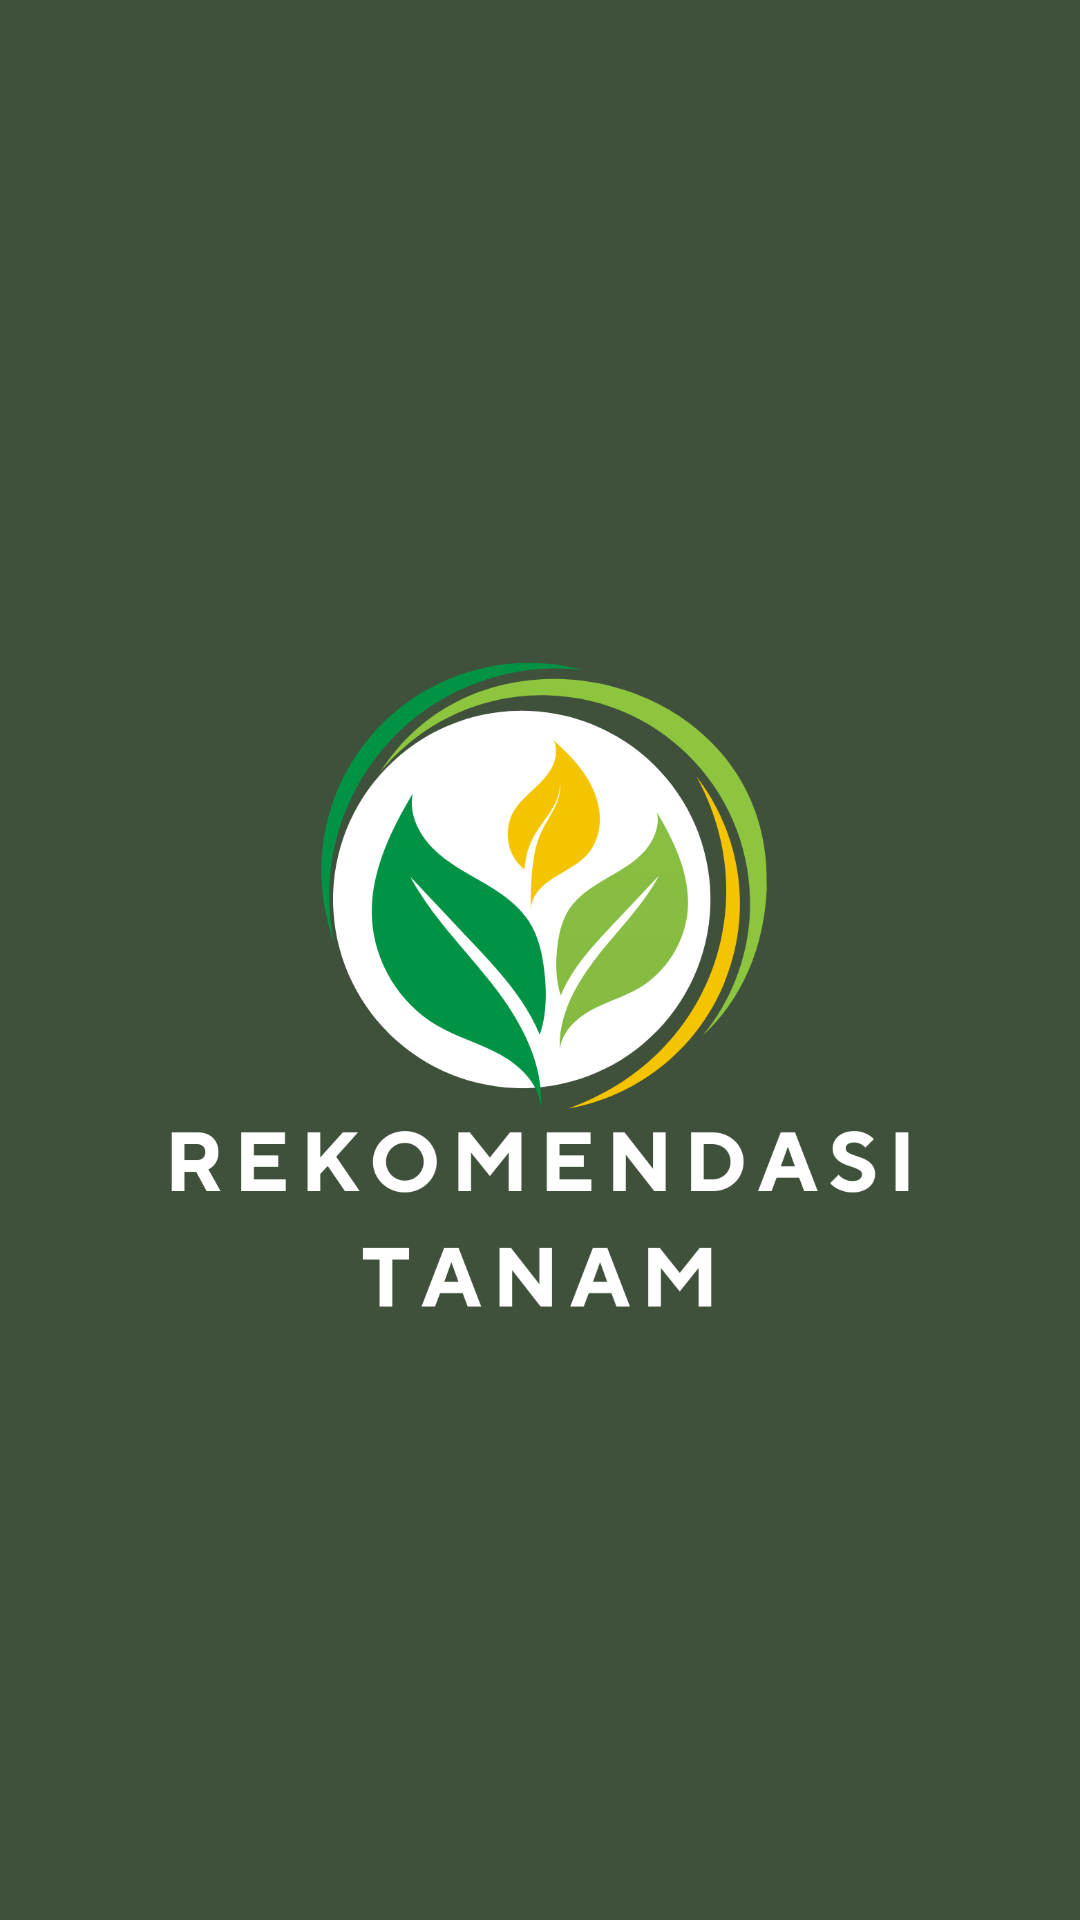

This screen was rendered from an Android layout file. Write that file and the resources it references.
<!-- AndroidManifest.xml: application theme Theme.RekomendasiTanam -->
<!-- res/layout/activity_splash_screen.xml -->
<?xml version="1.0" encoding="utf-8"?>
<androidx.constraintlayout.widget.ConstraintLayout xmlns:android="http://schemas.android.com/apk/res/android"
    xmlns:app="http://schemas.android.com/apk/res-auto"
    xmlns:tools="http://schemas.android.com/tools"
    android:id="@+id/main"
    android:layout_width="match_parent"
    android:layout_height="match_parent"
    android:background="@color/green_700"
    tools:context=".view.SplashScreenActivity">

    <ImageView
        android:id="@+id/imageView"
        android:layout_width="wrap_content"
        android:layout_height="wrap_content"
        app:layout_constraintBottom_toBottomOf="parent"
        app:layout_constraintEnd_toEndOf="parent"
        app:layout_constraintStart_toStartOf="parent"
        app:layout_constraintTop_toTopOf="parent"
        app:srcCompat="@drawable/logo" />
</androidx.constraintlayout.widget.ConstraintLayout>
<!-- resources referenced by this layout -->
<resources>
  <color name="green_700">#40513B</color>
  <!-- drawable logo: png bitmap (drawable-v24, 91717 bytes) -->
  <style name="Theme.RekomendasiTanam" parent="Base.Theme.RekomendasiTanam" />
  <style name="Base.Theme.RekomendasiTanam" parent="Theme.Material3.Light.NoActionBar">
          
          <item name="colorPrimary">@color/green_700</item>
      </style>
</resources>
